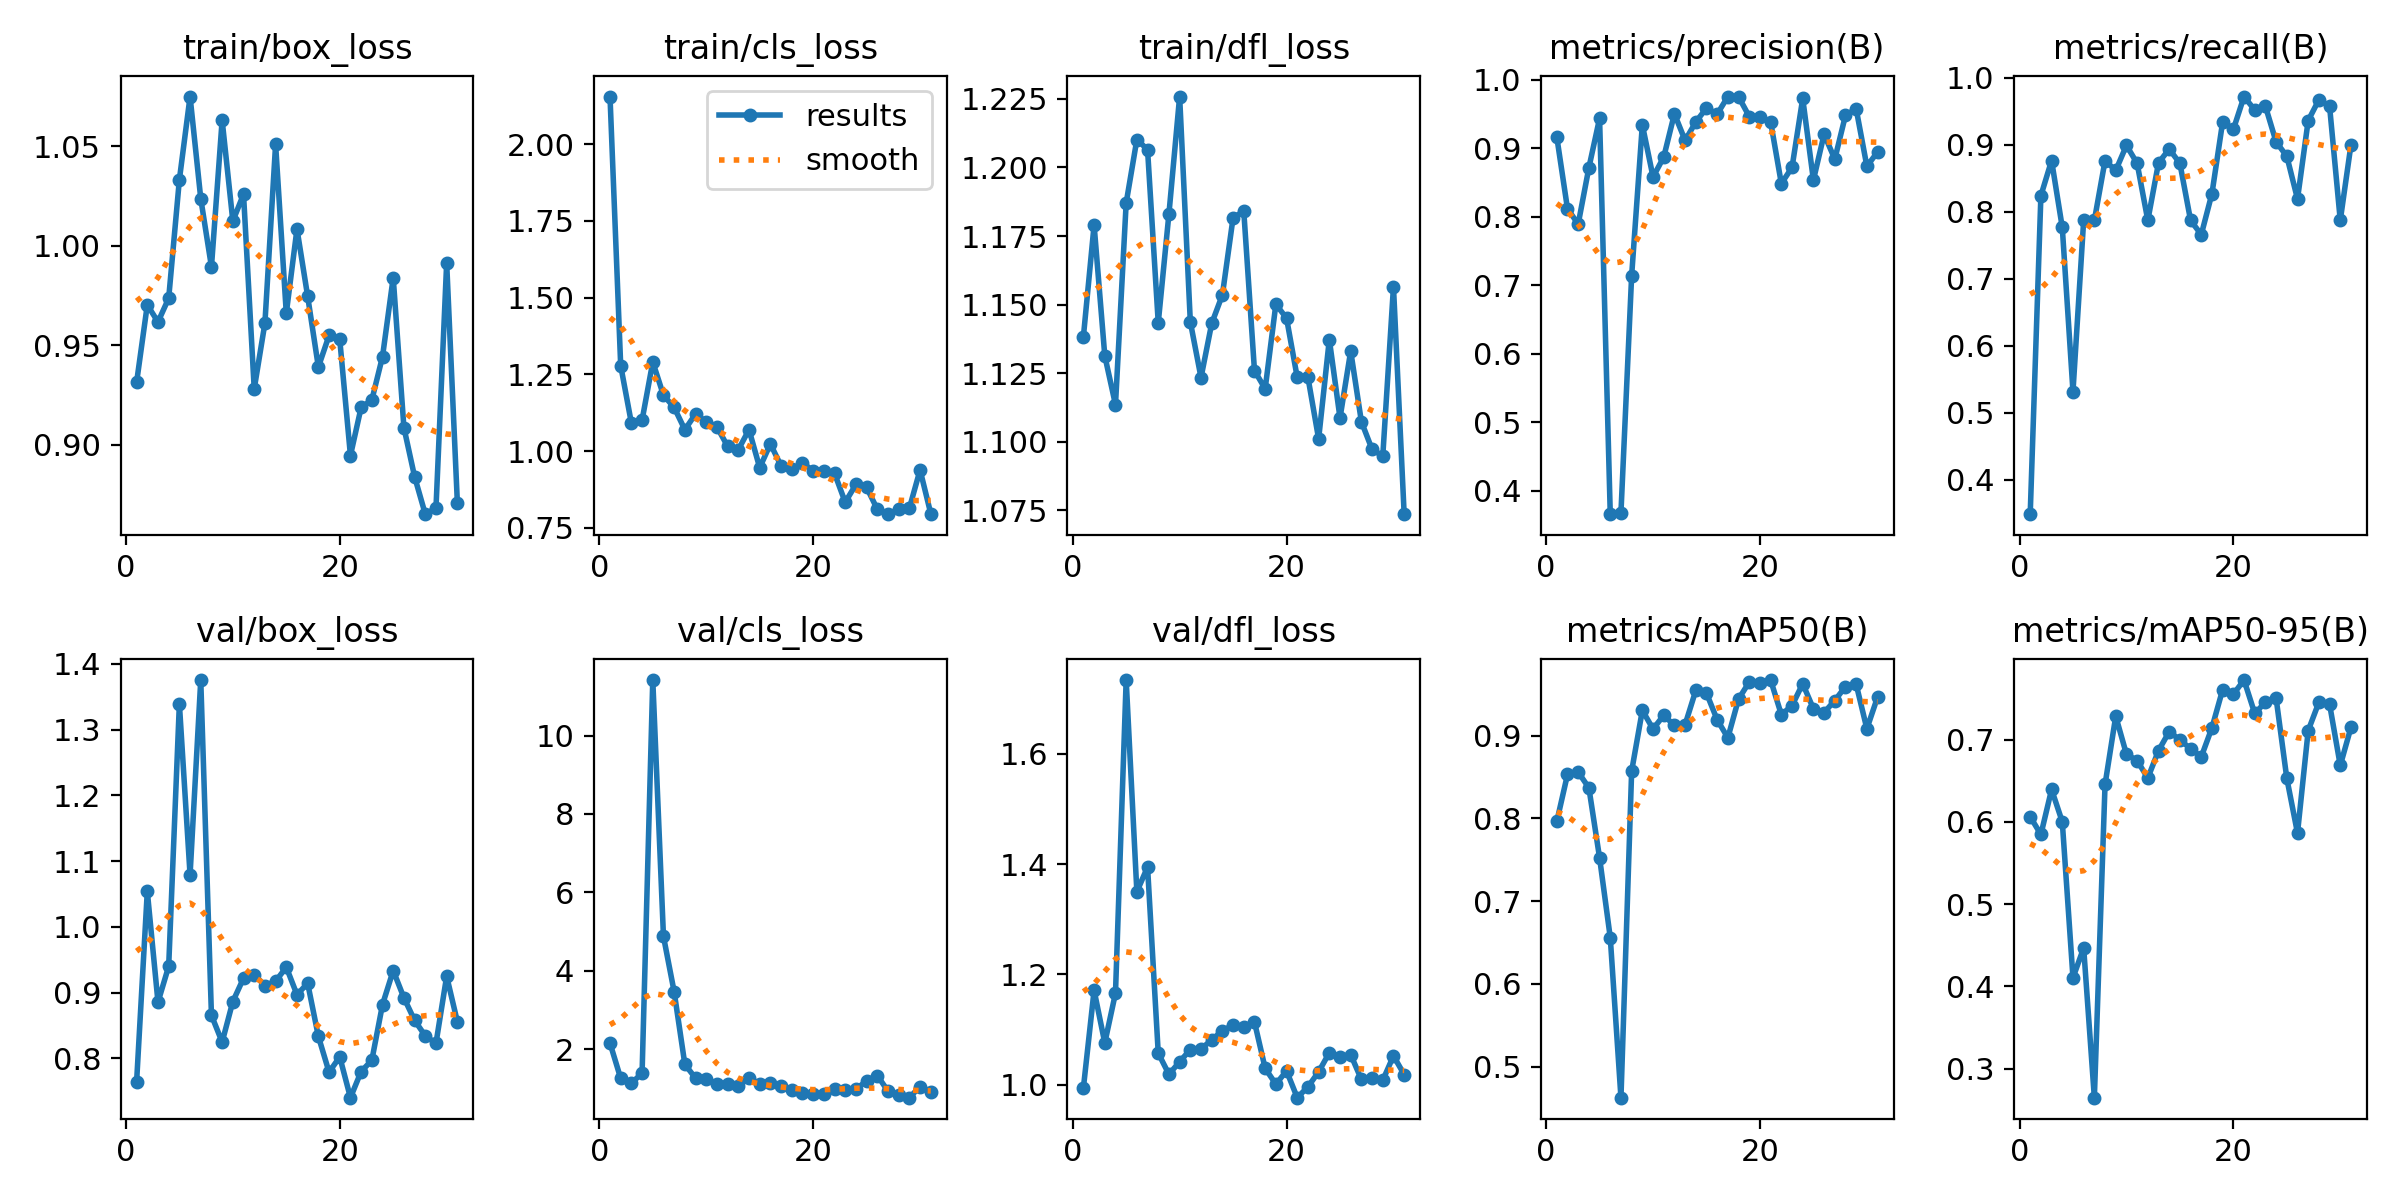

Source data for this figure (header and first rows):
epoch, time, train/box_loss, train/cls_loss, train/dfl_loss, metrics/precision(B), metrics/recall(B), metrics/mAP50(B), metrics/mAP50-95(B), val/box_loss, val/cls_loss, val/dfl_loss, lr/pg0, lr/pg1, lr/pg2
1, 9.653, 0.9314, 2.155, 1.138, 0.9162, 0.3489, 0.7962, 0.6062, 0.7647, 2.15, 0.9945, 0.0004, 0.0004, 0.0004
2, 20.2, 0.9703, 1.278, 1.179, 0.8115, 0.8241, 0.8531, 0.5846, 1.054, 1.25, 1.171, 0.0008119, 0.0008119, 0.0008119
3, 31.17, 0.9617, 1.091, 1.131, 0.7893, 0.8765, 0.8559, 0.6394, 0.8855, 1.125, 1.076, 0.001215, 0.001215, 0.001215
4, 41.92, 0.9736, 1.101, 1.113, 0.8714, 0.7766, 0.837, 0.6, 0.9401, 1.386, 1.166, 0.001611, 0.001611, 0.001611
5, 53.48, 1.033, 1.29, 1.187, 0.9434, 0.5319, 0.7524, 0.4104, 1.339, 11.42, 1.734, 0.001921, 0.001921, 0.001921
6, 67.18, 1.075, 1.182, 1.21, 0.3659, 0.7872, 0.6559, 0.4466, 1.079, 4.873, 1.35, 0.001901, 0.001901, 0.001901
7, 79.79, 1.024, 1.142, 1.206, 0.3683, 0.7872, 0.4623, 0.2646, 1.375, 3.461, 1.395, 0.001881, 0.001881, 0.001881
8, 92.16, 0.9895, 1.07, 1.143, 0.714, 0.8763, 0.8571, 0.6454, 0.8656, 1.609, 1.057, 0.001861, 0.001861, 0.001861
9, 104.8, 1.063, 1.121, 1.183, 0.9341, 0.8617, 0.9306, 0.7284, 0.8249, 1.255, 1.019, 0.001842, 0.001842, 0.001842
10, 116.7, 1.012, 1.095, 1.226, 0.8579, 0.8991, 0.9081, 0.6823, 0.8865, 1.239, 1.042, 0.001822, 0.001822, 0.001822
11, 128.2, 1.026, 1.078, 1.144, 0.8868, 0.8723, 0.9246, 0.6744, 0.922, 1.104, 1.064, 0.001802, 0.001802, 0.001802
12, 139.9, 0.928, 1.016, 1.123, 0.9501, 0.7872, 0.9124, 0.6533, 0.9273, 1.119, 1.065, 0.001782, 0.001782, 0.001782
13, 151.2, 0.9611, 1.004, 1.143, 0.9112, 0.873, 0.9133, 0.6866, 0.9108, 1.057, 1.081, 0.001762, 0.001762, 0.001762
14, 162.4, 1.051, 1.07, 1.154, 0.9381, 0.8936, 0.9547, 0.7096, 0.9172, 1.258, 1.098, 0.001743, 0.001743, 0.001743
15, 173.6, 0.9661, 0.9457, 1.182, 0.9586, 0.8723, 0.9514, 0.6996, 0.9388, 1.112, 1.108, 0.001723, 0.001723, 0.001723
16, 185, 1.009, 1.023, 1.184, 0.9495, 0.7872, 0.9192, 0.689, 0.8969, 1.132, 1.104, 0.001703, 0.001703, 0.001703
17, 196.2, 0.9746, 0.952, 1.126, 0.9752, 0.766, 0.8975, 0.679, 0.9143, 1.067, 1.114, 0.001683, 0.001683, 0.001683
18, 207.4, 0.9391, 0.9405, 1.119, 0.9749, 0.8273, 0.9443, 0.7145, 0.8335, 0.9424, 1.03, 0.001663, 0.001663, 0.001663
19, 218.5, 0.9549, 0.9612, 1.15, 0.9461, 0.9342, 0.9648, 0.7608, 0.7792, 0.8708, 1.001, 0.001644, 0.001644, 0.001644
20, 229.8, 0.9529, 0.9357, 1.145, 0.9455, 0.9229, 0.9637, 0.7552, 0.8024, 0.8502, 1.025, 0.001624, 0.001624, 0.001624
21, 240.8, 0.8945, 0.9361, 1.123, 0.9384, 0.972, 0.9672, 0.7724, 0.7404, 0.85, 0.9766, 0.001604, 0.001604, 0.001604
22, 252, 0.9187, 0.9274, 1.123, 0.8483, 0.9519, 0.9254, 0.7318, 0.7801, 0.9751, 0.9962, 0.001584, 0.001584, 0.001584
23, 263.2, 0.9225, 0.8331, 1.101, 0.8718, 0.9575, 0.9363, 0.7453, 0.7972, 0.9574, 1.023, 0.001564, 0.001564, 0.001564
24, 274.7, 0.9443, 0.8912, 1.137, 0.9725, 0.9043, 0.9628, 0.7502, 0.882, 0.9721, 1.058, 0.001545, 0.001545, 0.001545
25, 287.8, 0.984, 0.8813, 1.109, 0.8533, 0.883, 0.9325, 0.6529, 0.9335, 1.189, 1.051, 0.001525, 0.001525, 0.001525
26, 300, 0.9086, 0.8104, 1.133, 0.9203, 0.8192, 0.9279, 0.5862, 0.8923, 1.323, 1.055, 0.001505, 0.001505, 0.001505
27, 311.7, 0.8839, 0.7943, 1.107, 0.8839, 0.9362, 0.9425, 0.7109, 0.8579, 0.9262, 1.01, 0.001485, 0.001485, 0.001485
28, 324.5, 0.865, 0.8108, 1.097, 0.9479, 0.9671, 0.9594, 0.7454, 0.8344, 0.8211, 1.013, 0.001465, 0.001465, 0.001465
29, 336.6, 0.8681, 0.8136, 1.095, 0.9572, 0.9575, 0.9621, 0.7431, 0.823, 0.7581, 1.008, 0.001446, 0.001446, 0.001446
30, 348.5, 0.9914, 0.9385, 1.157, 0.8735, 0.7872, 0.9084, 0.6685, 0.925, 1.042, 1.052, 0.001426, 0.001426, 0.001426
31, 359.8, 0.8708, 0.7961, 1.074, 0.8943, 0.8999, 0.9466, 0.7149, 0.8558, 0.9132, 1.019, 0.001406, 0.001406, 0.001406
